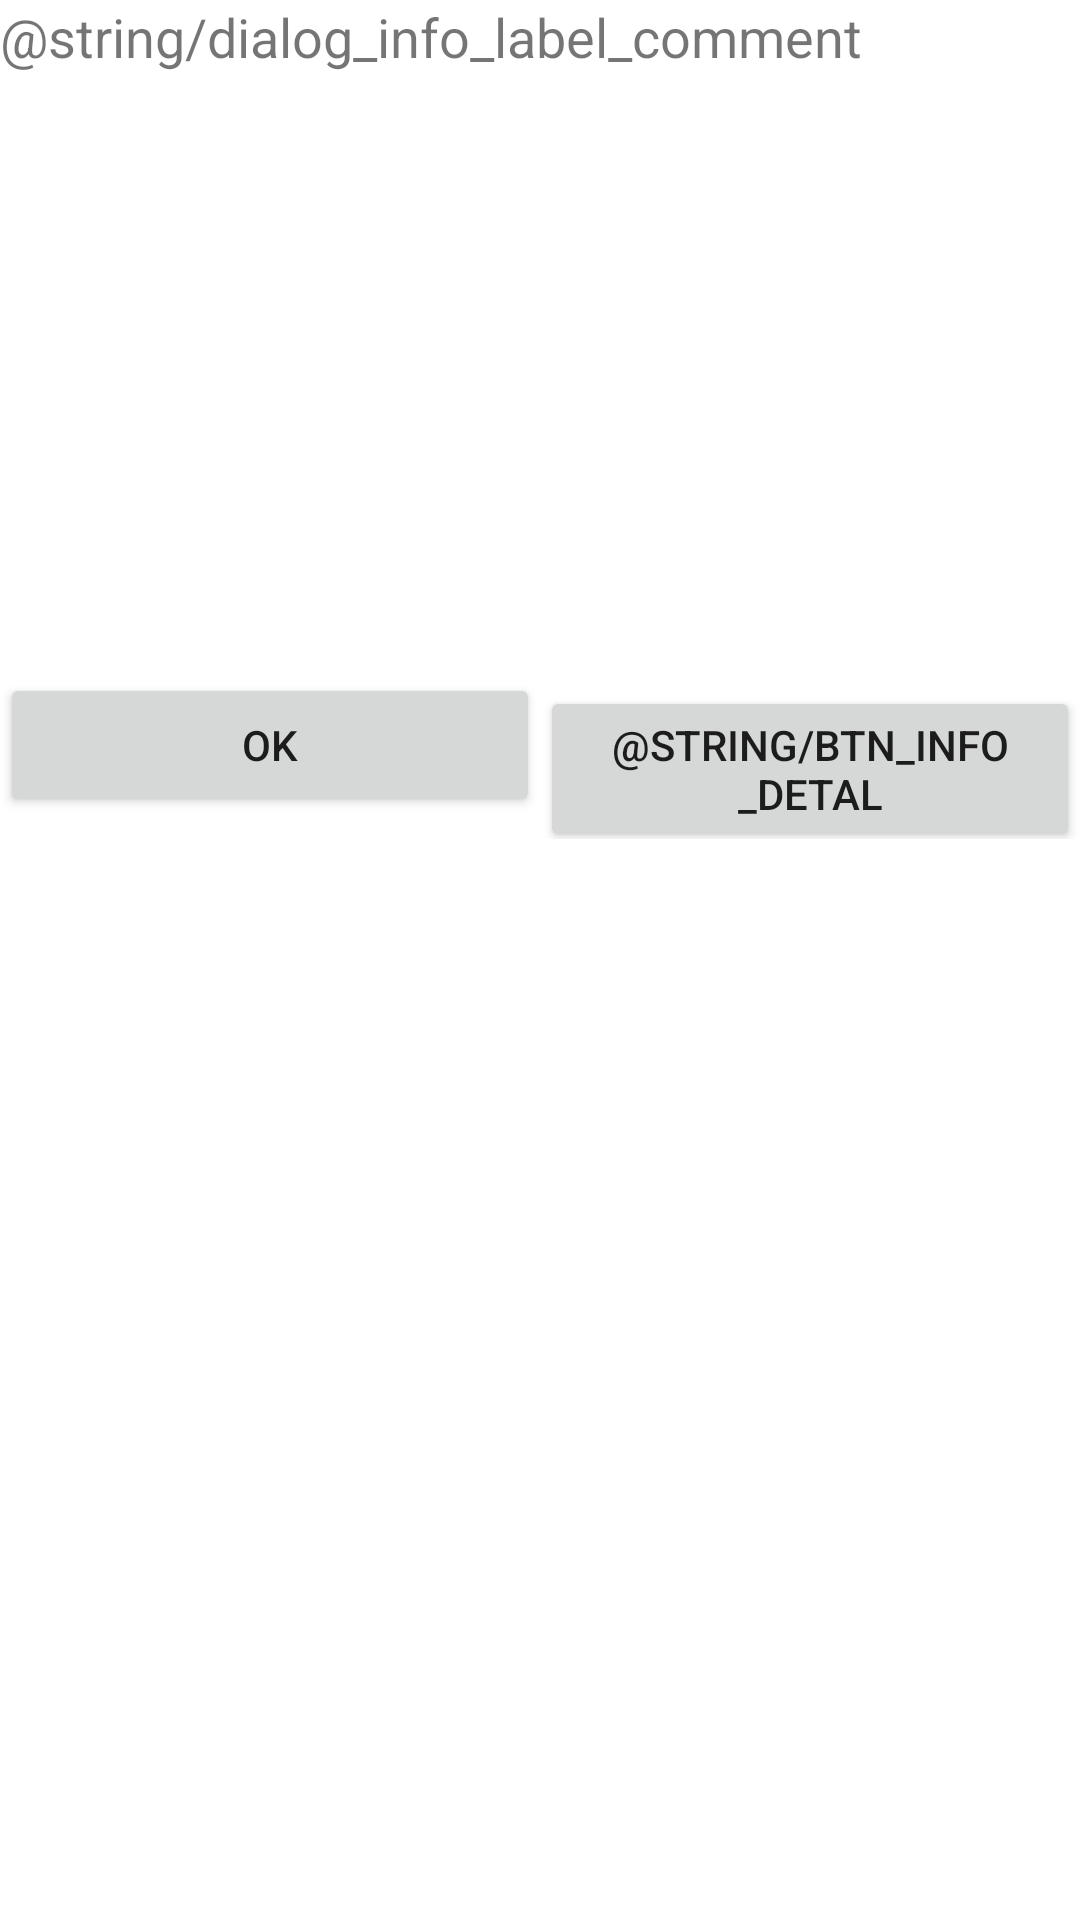

The Android layout XML behind this screen, and the referenced resources:
<!-- AndroidManifest.xml: fallback theme Theme.MaterialComponents.DayNight.NoActionBar -->
<!-- res/layout/dialog_on_marker_click.xml -->
<?xml version="1.0" encoding="utf-8"?>
<LinearLayout xmlns:android="http://schemas.android.com/apk/res/android"
    android:layout_width="match_parent"
    android:layout_height="match_parent"
    android:orientation="vertical" >

    <LinearLayout
        android:layout_width="match_parent"
        android:layout_height="wrap_content" >

        <TextView
            android:id="@+id/dialog_info_label_comment"
            android:layout_width="wrap_content"
            android:layout_height="wrap_content"
            android:textSize="18sp"
            android:text="@string/dialog_info_label_comment" />

    </LinearLayout>

    <LinearLayout
        android:layout_width="match_parent"
        android:layout_height="wrap_content"
        android:orientation="vertical" >

        <ListView
            android:id="@+id/dialog_info_list_comment"
            android:layout_width="match_parent"
            android:layout_height="200dp" >
        </ListView>

    </LinearLayout>

    <LinearLayout
        android:layout_width="fill_parent"
        android:layout_height="wrap_content" >

        <Button
            android:id="@+id/btn_info_ok"
            android:layout_width="fill_parent"
            android:layout_height="wrap_content"
            android:layout_weight="1"
            android:text="Ok" />

        <Button
            android:id="@+id/btn_info_detal"
            android:layout_width="fill_parent"
            android:layout_height="wrap_content"
            android:layout_weight="1"
            android:text="@string/btn_info_detal" />

    </LinearLayout>

</LinearLayout>
<!-- resources referenced by this layout -->
<resources>
  <string name="btn_info_detal">Подробный</string>
  <string name="dialog_info_label_comment">Комментарии: </string>
</resources>
